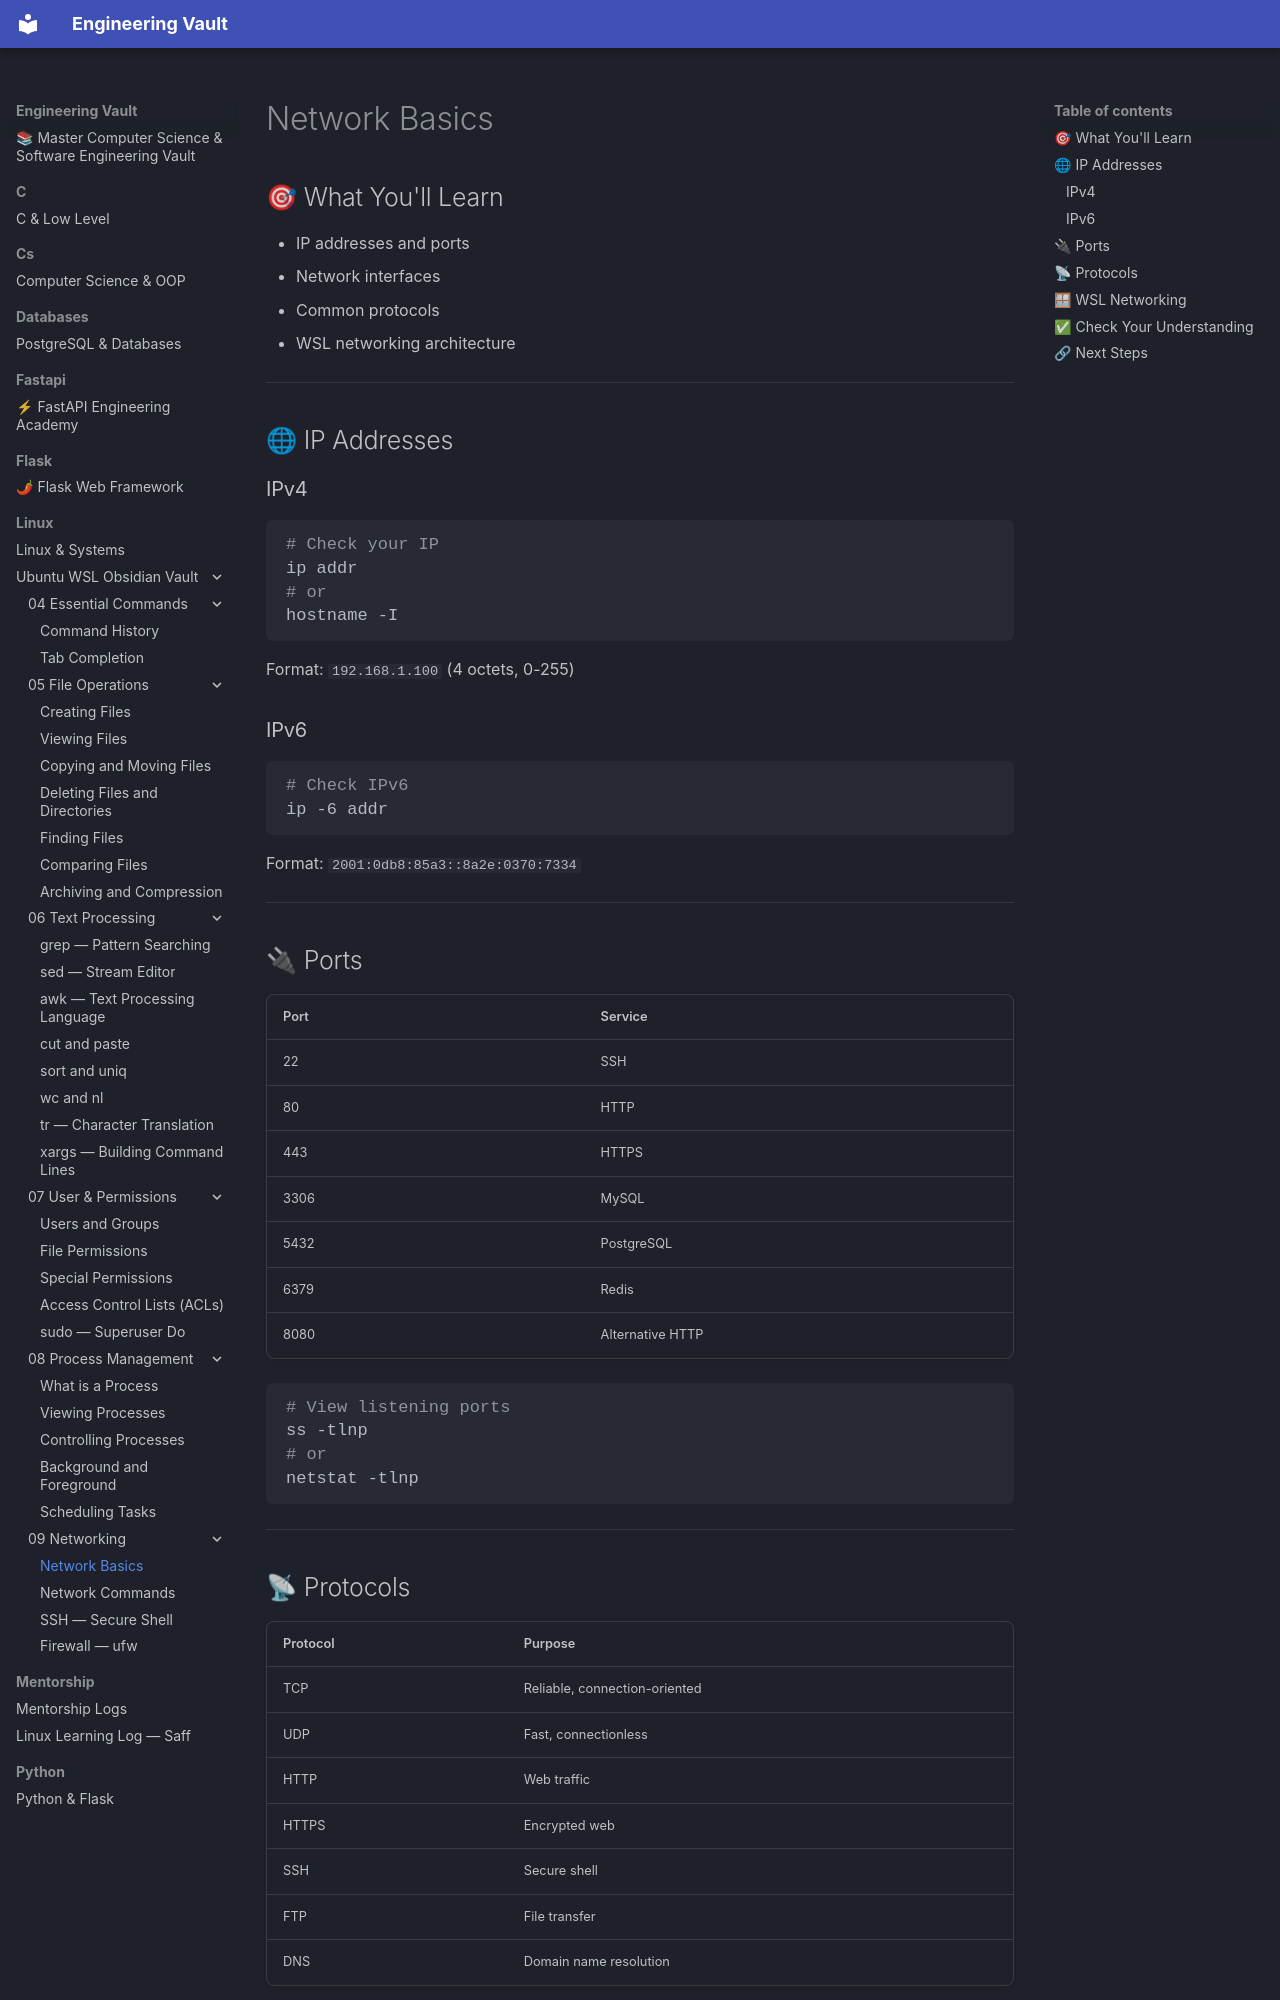

repository: Saff9/engineering-vault · page: linux/Ubuntu-WSL-Obsidian-Vault/09 - Networking/09.01 - Network Basics/index.html · generator: mkdocs

# Network Basics

## 🎯 What You'll Learn
- IP addresses and ports
- Network interfaces
- Common protocols
- WSL networking architecture

---

## 🌐 IP Addresses

### IPv4
```bash
# Check your IP
ip addr
# or
hostname -I
```

Format: `192.168.1.100` (4 octets, 0-255)

### IPv6
```bash
# Check IPv6
ip -6 addr
```

Format: `2001:0db8:85a3::8a2e:0370:7334`

---

## 🔌 Ports

| Port | Service |
|------|---------|
| 22 | SSH |
| 80 | HTTP |
| 443 | HTTPS |
| 3306 | MySQL |
| 5432 | PostgreSQL |
| 6379 | Redis |
| 8080 | Alternative HTTP |

```bash
# View listening ports
ss -tlnp
# or
netstat -tlnp
```

---

## 📡 Protocols

| Protocol | Purpose |
|----------|---------|
| TCP | Reliable, connection-oriented |
| UDP | Fast, connectionless |
| HTTP | Web traffic |
| HTTPS | Encrypted web |
| SSH | Secure shell |
| FTP | File transfer |
| DNS | Domain name resolution |

---
